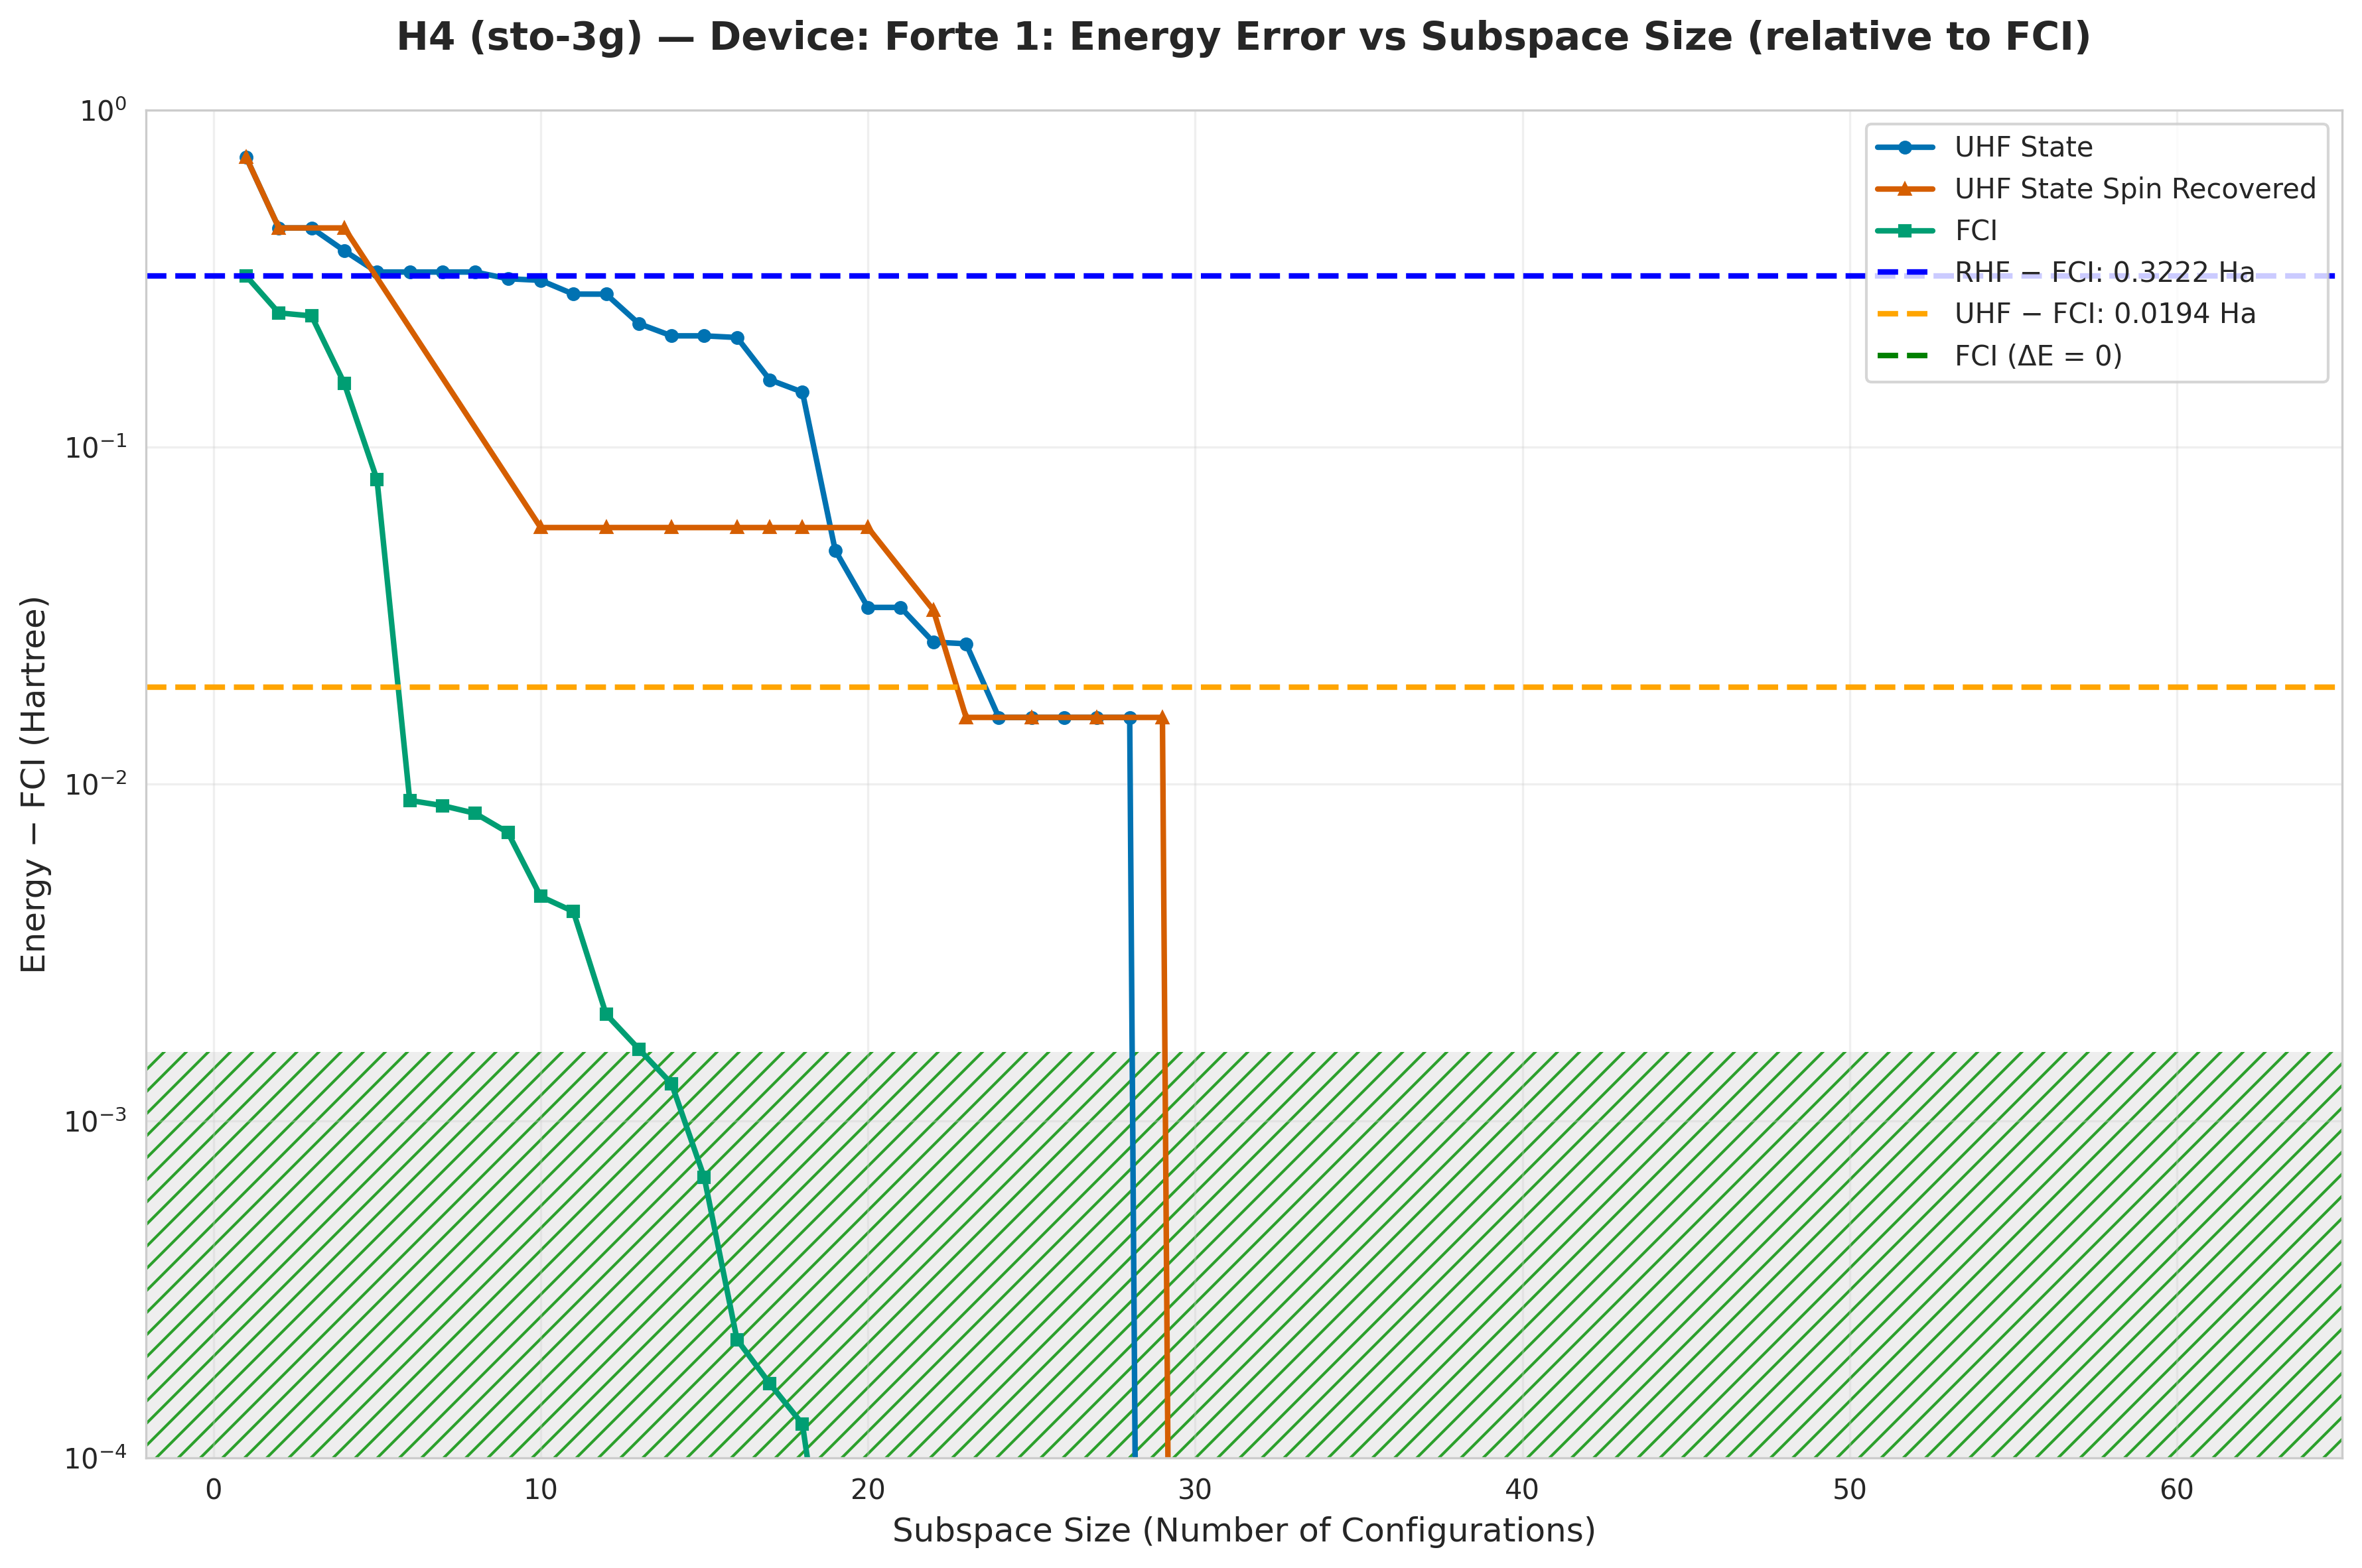

The data file committed next to this chart (first rows):
subspace_size, qsci_energy, qsci_S2, spin_symm_energy, spin_symm_S2, fci_subspace_energy, mean_sample_number
1, -1.173, 0.0, -1.173, 0.0, -1.576, 11.17
2, -1.451, 0.0, -1.451, 0.0, -1.648, 14.07
3, -1.451, 1.5003574710427885e-28, -1.451, 1.5003574710427885e-28, -1.653, 15.02
4, -1.515, 0.4142, -1.451, 5.578625530727176e-53, -1.743, 15.02
5, -1.567, 0.5841, -1.553, 0.605, -1.818, 17.39
6, -1.567, 0.5841, -1.562, 1.006, -1.889, 17.39
7, -1.567, 0.5839, -1.564, 2.18, -1.889, 17.39
8, -1.567, 0.5839, -1.655, 4.048, -1.89, 17.39
9, -1.582, 0.4915, -1.752, 4.926, -1.891, 17.39
10, -1.585, 0.4595, -1.84, 6, -1.893, 17.39
11, -1.613, 0.2994, -1.84, 6, -1.894, 24.31
12, -1.613, 0.2952, -1.84, 6, -1.896, 24.31
13, -1.665, 0.453, -1.84, 6.0, -1.896, 26.02
14, -1.684, 0.8908, -1.84, 6, -1.896, 26.02
15, -1.684, 0.8908, -1.84, 6, -1.897, 26.72
16, -1.686, 1.294, -1.84, 6.0, -1.898, 26.72
17, -1.739, 0.7284, -1.84, 6, -1.898, 29.18
18, -1.752, 1.238, -1.84, 6.0, -1.898, 37.99
19, -1.848, 0.4731, -1.84, 6, -1.898, 40.48
20, -1.864, 1.241, -1.84, 6.0, -1.898, 40.48
21, -1.864, 1.241, -1.84, 6, -1.898, 41.38
22, -1.871, 1.304, -1.865, 2, -1.898, 41.38
23, -1.872, 1.276, -1.882, 1.2402557928815023e-17, -1.898, 41.85
24, -1.882, -3.463405370875499e-18, -1.882, 1.240255792882725e-17, -1.898, 43.18
25, -1.882, 5.147317406567102e-29, -1.882, 8.939152557901856e-18, -1.898, 43.18
26, -1.882, 4.762747715271859e-29, -1.882, -7.113903495525816e-18, -1.898, 81.17
27, -1.882, 7.113903495583403e-18, -1.882, -7.11390349554433e-18, -1.898, 81.17
28, -1.882, 2.632823271175127e-29, -1.882, -1.2402557928750731e-17, -1.898, 124.8
29, -1.898, 1.2937318845624594e-28, -1.882, -2.31669595489315e-17, -1.898, 124.8
30, -1.898, 7.04058357909753e-29, -1.898, 8.795799093214282e-29, -1.898, 128.1
31, -1.898, 5.167038929197627e-29, -1.898, 5.939102358550697e-18, -1.898, 144.2
32, -1.898, -1.4166603159886054e-17, -1.898, 1.0052852759719944e-17, -1.898, 144.2
33, -1.898, 4.113750400690295e-18, -1.898, 3.2974385838238293e-28, -1.898, 436.9
34, -1.898, -1.4166603159847252e-17, -1.898, 8.440811685864826e-29, -1.898, 436.9
35, -1.898, 4.905728754343167e-29, -1.898, -1.4166603159666997e-17, -1.898, 550.2
36, -1.898, -1.416660315990834e-17, -1.898, -1.0052852759080967e-17, -1.898, 550.2
37, -1.898, 1.4166603159932745e-17, -1.898, -1.4166603159747066e-17, -1.898, 873.8
38, -1.898, 9.318419442923202e-30, -1.898, 1.7512712095906462e-28, -1.898, 873.8
39, -1.898, 4.11375040069578e-18, -1.898, 5.939102358715424e-18, -1.898, 1238
40, -1.898, 4.1137504006956816e-18, -1.898, 5.939102358715424e-18, -1.898, 1651
41, -1.898, 4.1137504006956816e-18, -1.898, 1.664496510016335e-28, -1.898, 1651
42, -1.898, 4.1137504006956816e-18, -1.898, 1.664496510016335e-28, -1.898, 1857
43, -1.898, 4.1137504006956816e-18, -1.898, 1.664496510016335e-28, -1.898, 1857
44, -1.898, 4.1137504006956816e-18, -1.898, 1.664496510016335e-28, -1.898, 1857
45, -1.898, 4.1137504006956816e-18, -1.898, 1.664496510016335e-28, -1.898, 1857
46, -1.898, 4.1137504006956816e-18, -1.898, 1.664496510016335e-28, -1.898, 1857
47, -1.898, 4.1137504006956816e-18, -1.898, 1.664496510016335e-28, -1.898, 2122
48, -1.898, 4.1137504006956816e-18, -1.898, 1.664496510016335e-28, -1.898, 2971
49, -1.898, 4.1137504006956816e-18, -1.898, 1.664496510016335e-28, -1.898, 2971
50, -1.898, 4.1137504006956816e-18, -1.898, 1.664496510016335e-28, -1.898, 3714
51, -1.898, 1.4222097344334452e-17, -1.898, -1.543047471418746e-18, -1.898, 3714
52, -1.898, 2.0236772993117247e-18, -1.898, -4.367984183980268e-18, -1.898, 3714
53, -1.898, -2.862304913656699e-19, -1.898, -7.067289552248717e-18, -1.898, 3714
54, -1.898, 6.145316299662705e-18, -1.898, 1.5613408488415744e-18, -1.898, 4952
55, -1.898, 5.912384434940951e-18, -1.898, 7.899998833559835e-18, -1.898, 4952
56, -1.898, 5.13736769850255e-18, -1.898, 1.0534858628813027e-18, -1.898, 7427
57, -1.898, -1.3238627652704879e-17, -1.898, 9.77500623352922e-18, -1.898, 7427
58, -1.898, 6.765618556842135e-18, -1.898, 3.5515459313800134e-18, -1.898, 7427
59, -1.898, 7.791388914308284e-18, -1.898, 4.075193743349495e-18, -1.898, 7427
60, -1.898, -1.1334507424508877e-18, -1.898, -6.497167247840488e-18, -1.898, 14855
... 2 more rows
